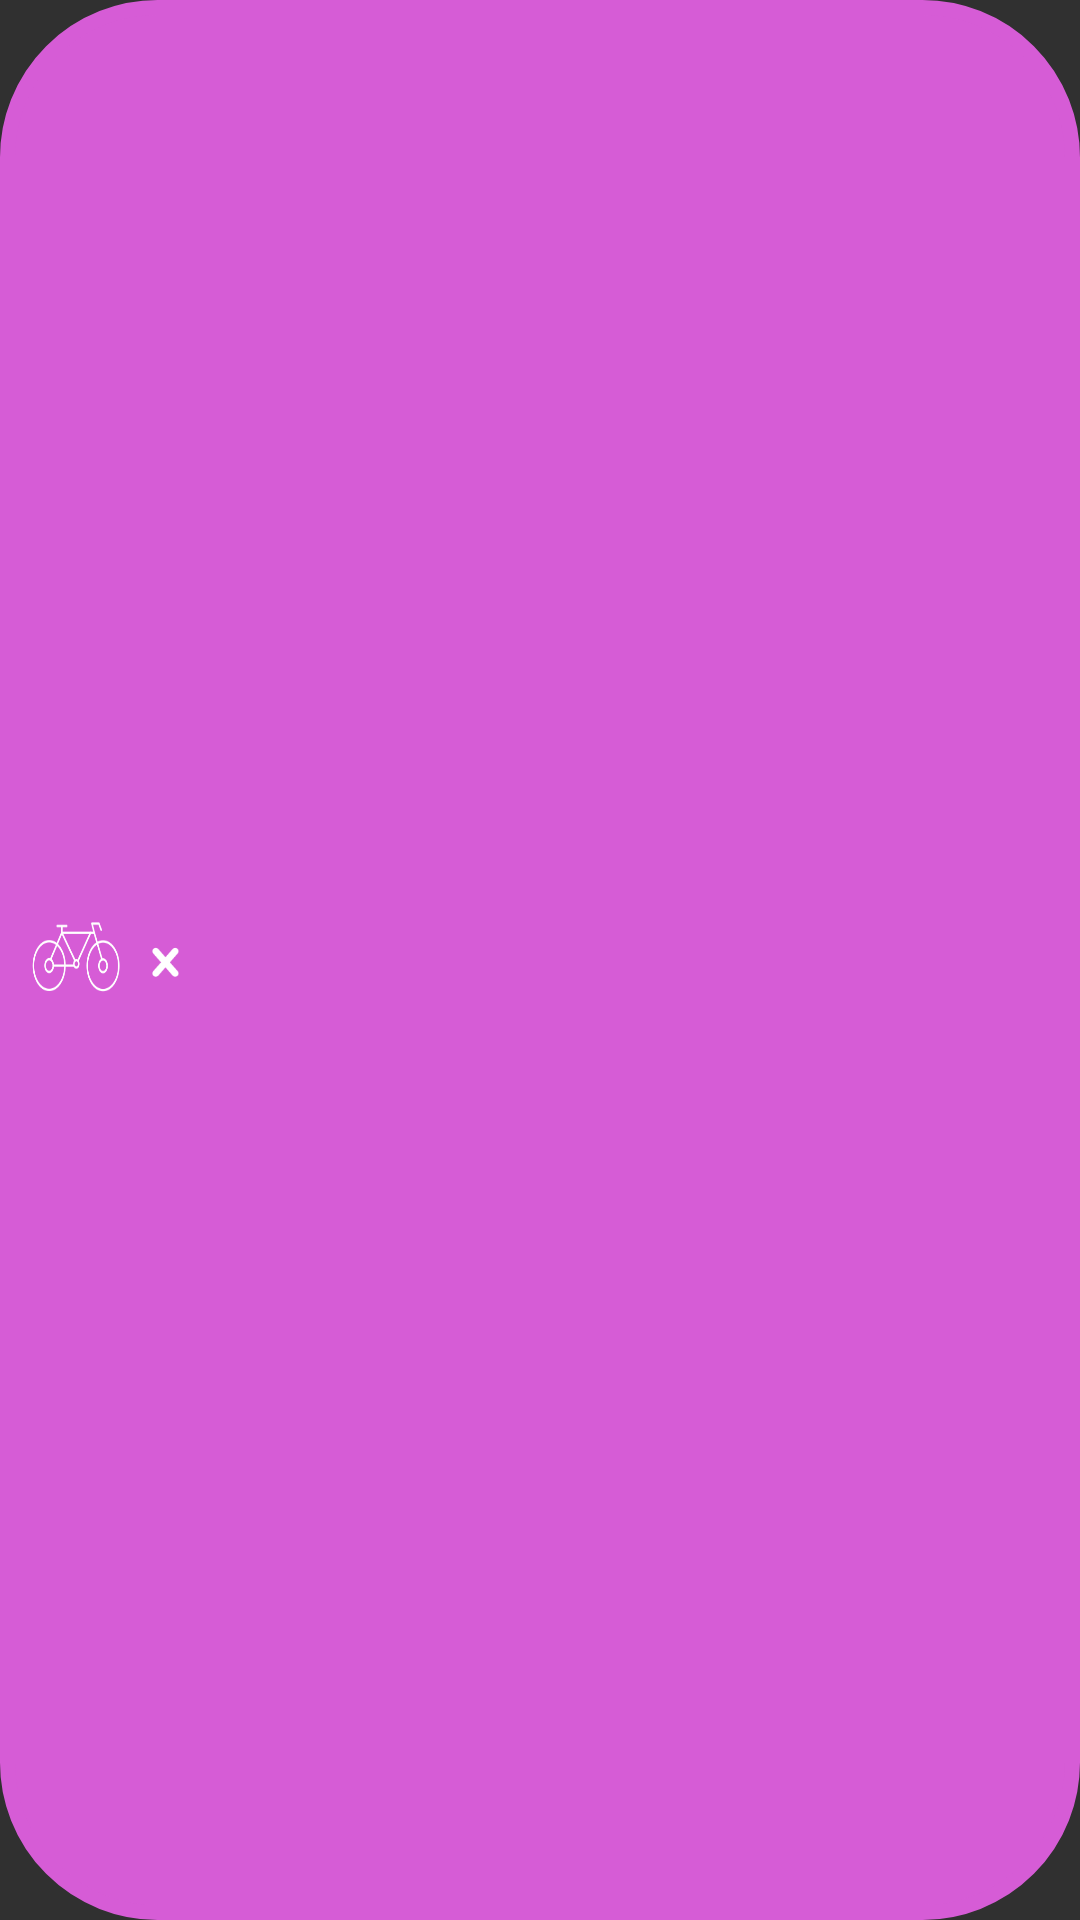

Layout XML and referenced resources for this Android screen:
<!-- AndroidManifest.xml: application theme AppTheme -->
<!-- res/layout/chip_layout.xml -->
<?xml version="1.0" encoding="utf-8"?>
<LinearLayout
    xmlns:android="http://schemas.android.com/apk/res/android"
    android:layout_width="wrap_content"
    android:layout_height="wrap_content"
    android:orientation="horizontal"
    android:layout_marginLeft="10dp"
    android:id="@+id/chip_linear_layout"
    android:background="@drawable/chip_drawable">

<ImageButton
    android:layout_width="30dp"
    android:layout_height="30dp"
    android:id="@+id/chip_image"
    android:background="@drawable/cycle_transport"
    android:layout_gravity="center_vertical"
    android:layout_marginLeft="10dp"/>

    <ImageButton
    android:layout_width="30dp"
    android:layout_height="30dp"
        android:layout_gravity="center_vertical"
        android:id="@+id/delete_chip_button"
    android:background="@drawable/close_white_128"/>


</LinearLayout>
<!-- resources referenced by this layout -->
<resources>
  <!-- drawable chip_drawable (drawable) -->
  <?xml version="1.0" encoding="utf-8" ?>
  <selector xmlns:android="http://schemas.android.com/apk/res/android">
      <item android:state_pressed="true"  >
          <shape>
  
              <solid
                  android:color="@color/lgs_more_dialog_pink"/>
  
  
              <stroke
                  android:width="5dp"
                  android:color="@color/lgs_more_dialog_pink"/>
              <corners
                  android:radius="50dp" />
  
  
          </shape>
      </item>
  
      <item>
          <shape>
              <stroke
                  android:width="5dp"
                  android:color="@color/lgs_more_dialog_pink" />
              <solid
                  android:color="@color/lgs_more_dialog_pink"/>
              <corners
                  android:radius="50dp" />
  
          </shape>
      </item>
  </selector>
  <!-- drawable close_white_128: png bitmap (drawable, 65859 bytes) -->
  <!-- drawable cycle_transport: png bitmap (drawable, 5710 bytes) -->
  <style name="AppTheme" parent="Theme.AppCompat.NoActionBar">
          
          <item name="colorPrimary">@color/lgs_purple</item>
          <item name="colorPrimaryDark">@color/lgs_purple</item>
          <item name="colorAccent">@color/lgs_yellow</item>
      </style>
  <color name="lgs_more_dialog_pink">#D65CD6</color>
  <color name="lgs_purple">#660066</color>
  <color name="lgs_yellow">#f6eb61</color>
</resources>
